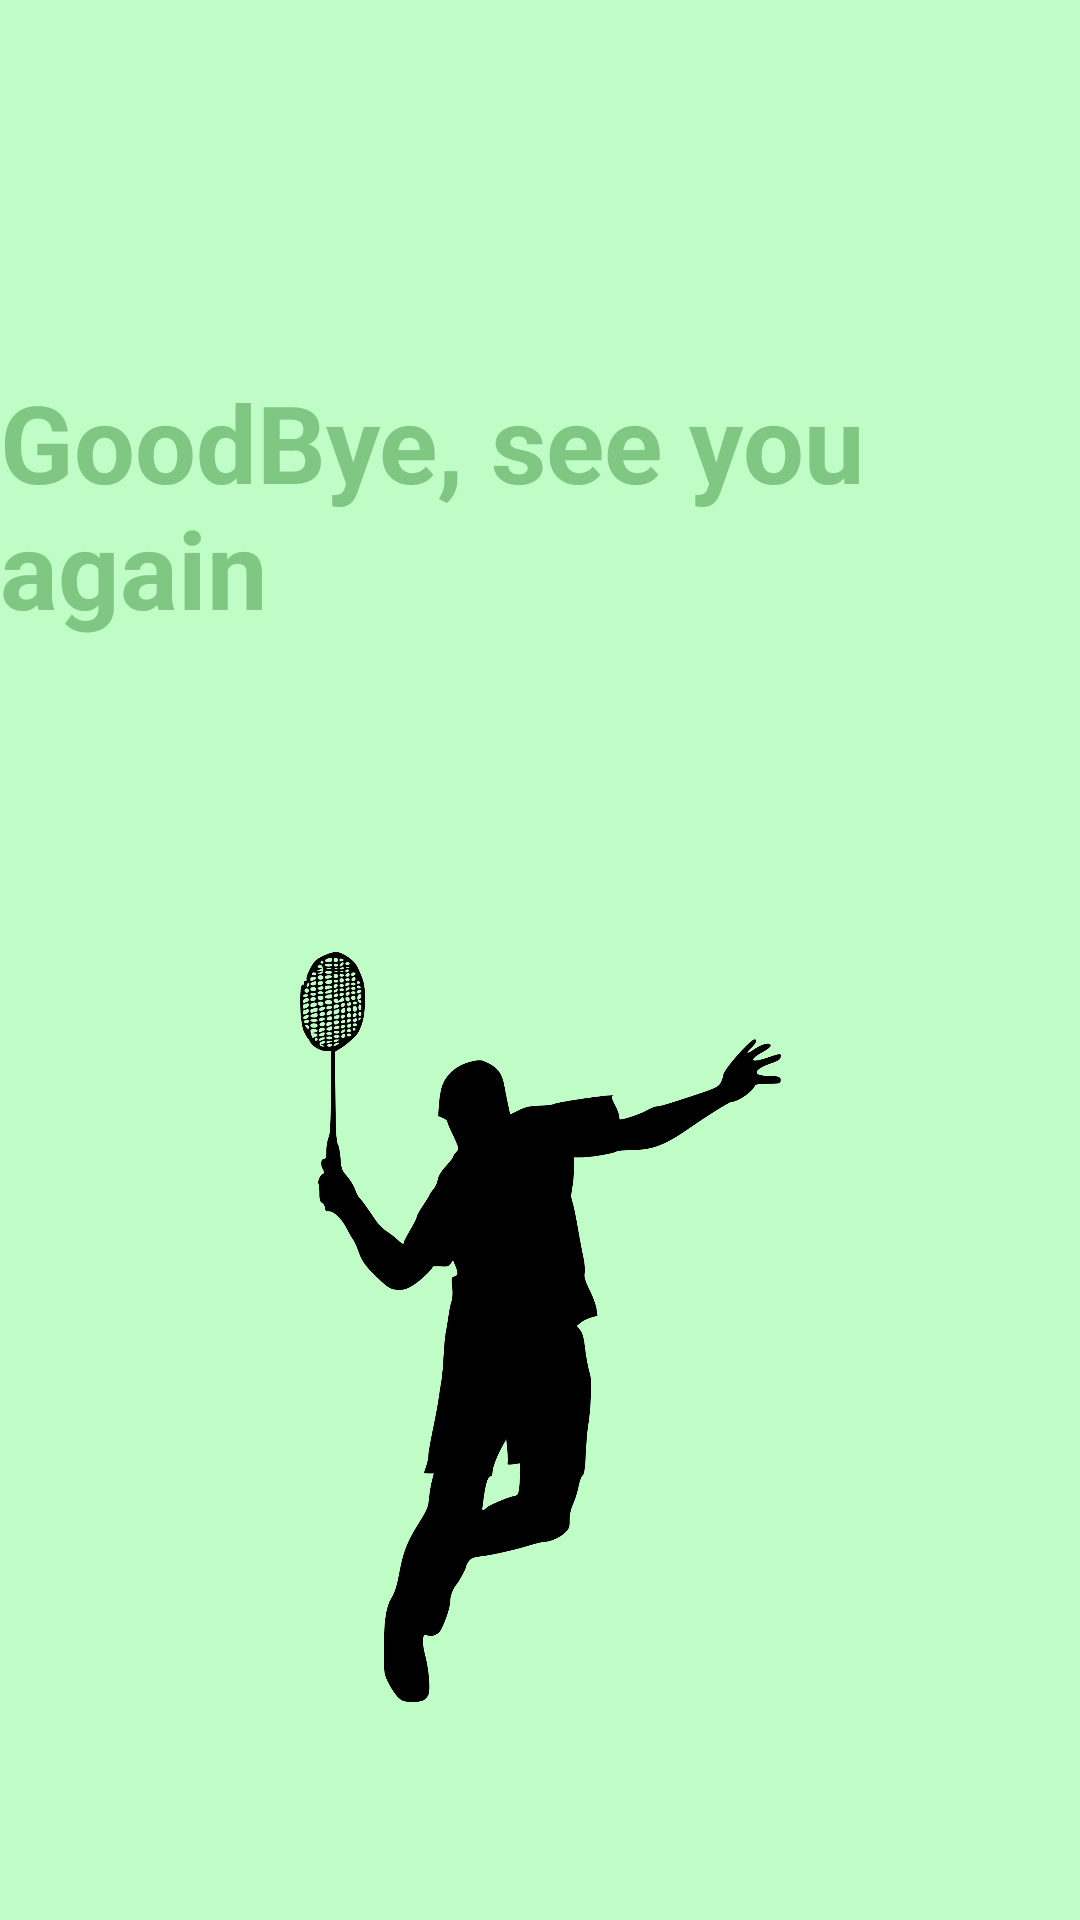

Android layout source for this screen:
<!-- AndroidManifest.xml: application theme AppTheme -->
<!-- res/layout/fragment_logout.xml -->
<?xml version="1.0" encoding="utf-8"?>
<FrameLayout xmlns:android="http://schemas.android.com/apk/res/android"
    xmlns:app="http://schemas.android.com/apk/res-auto"
    xmlns:tools="http://schemas.android.com/tools"
    android:layout_width="match_parent"
    android:layout_height="match_parent"
    tools:context=".ScreenView.Fragment.LogoutScreen">


    <androidx.constraintlayout.widget.ConstraintLayout
        android:layout_width="match_parent"
        android:layout_height="match_parent"
        android:background="@color/colorPrimary"
        >

        <TextView
            android:id="@+id/textView"
            android:layout_width="wrap_content"
            android:layout_height="wrap_content"
            android:text="GoodBye, see you again"
            android:textColor="@color/colorPrimaryDark"
            android:textSize="36sp"
            android:textStyle="bold"
            app:layout_constraintBottom_toBottomOf="parent"
            app:layout_constraintEnd_toEndOf="parent"
            app:layout_constraintStart_toStartOf="parent"
            app:layout_constraintTop_toTopOf="parent"
            app:layout_constraintVertical_bias="0.224" />

        <ImageView
            android:id="@+id/imageView5"
            android:layout_width="161dp"
            android:layout_height="250dp"
            android:src="@drawable/badminton_logo"
            app:layout_constraintBottom_toBottomOf="parent"
            app:layout_constraintEnd_toEndOf="parent"
            app:layout_constraintStart_toStartOf="parent"
            app:layout_constraintTop_toBottomOf="@+id/textView"
            app:layout_constraintVertical_bias="0.589" />
    </androidx.constraintlayout.widget.ConstraintLayout>

</FrameLayout>
<!-- resources referenced by this layout -->
<resources>
  <color name="colorPrimary">#bffcc6</color>
  <color name="colorPrimaryDark">#81c784</color>
  <!-- drawable badminton_logo: png bitmap (drawable, 75358 bytes) -->
  <style name="AppTheme" parent="Theme.AppCompat.Light.NoActionBar">
          
          <item name="colorPrimary">#BFFCC6</item>
          <item name="colorPrimaryDark">#81c784</item>
          <item name="colorAccent">@color/colorAccent</item>
      </style>
  <color name="colorAccent">#e2e2e2</color>
</resources>
